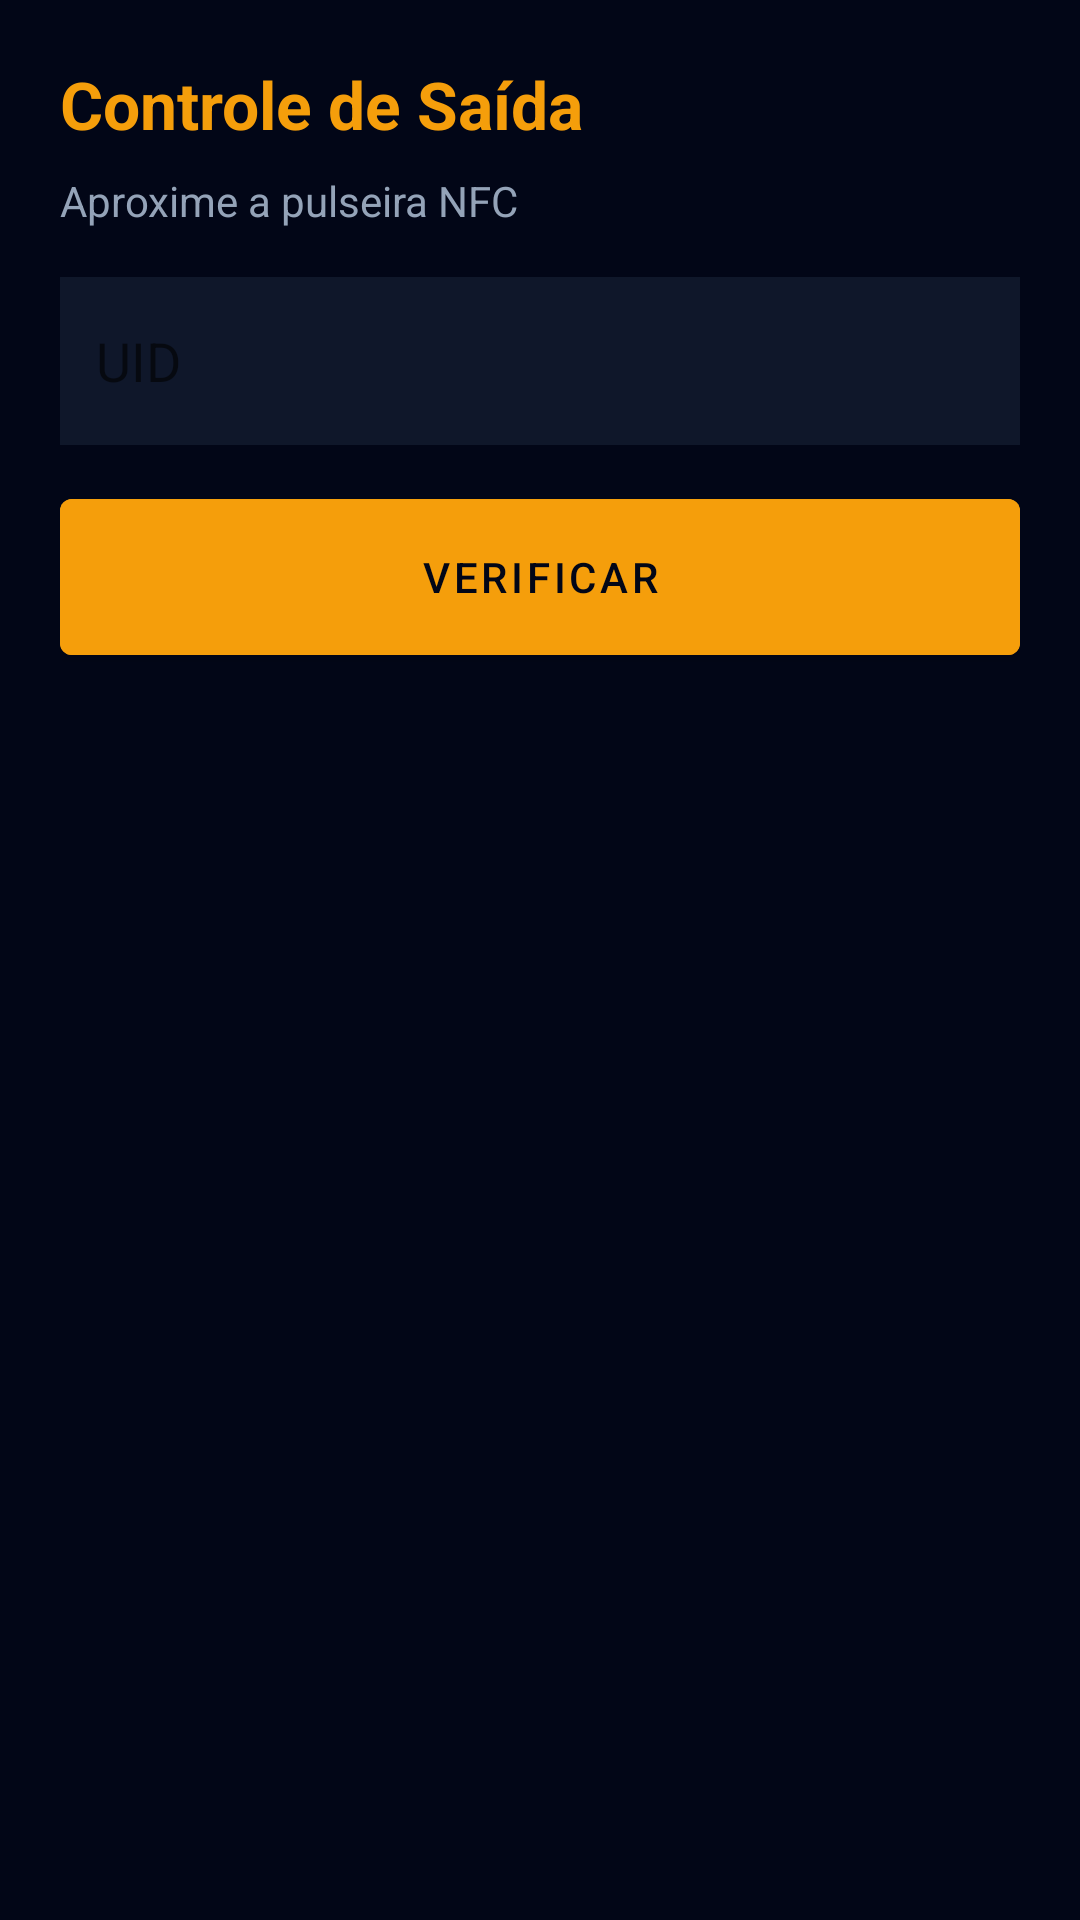

Write the Android layout XML for this screen, with the resource values it uses.
<!-- AndroidManifest.xml: application theme Theme.SistemaPDV -->
<!-- res/layout/activity_exit.xml -->
<?xml version="1.0" encoding="utf-8"?>
<LinearLayout xmlns:android="http://schemas.android.com/apk/res/android"
    android:layout_width="match_parent"
    android:layout_height="match_parent"
    android:orientation="vertical"
    android:background="@color/bg"
    android:padding="20dp"
    android:gravity="center_horizontal">

    <TextView
        android:layout_width="match_parent"
        android:layout_height="wrap_content"
        android:text="Controle de Saída"
        android:textColor="@color/amber"
        android:textSize="22sp"
        android:textStyle="bold" />

    <TextView
        android:layout_width="match_parent"
        android:layout_height="wrap_content"
        android:text="@string/nfc_hint"
        android:textColor="@color/muted"
        android:layout_marginTop="8dp" />

    <EditText
        android:id="@+id/inputUid"
        android:layout_width="match_parent"
        android:layout_height="56dp"
        android:hint="UID"
        android:textColor="@color/text"
        android:background="@color/surface"
        android:padding="12dp"
        android:layout_marginTop="16dp" />

    <com.google.android.material.button.MaterialButton
        android:id="@+id/btnCheck"
        android:layout_width="match_parent"
        android:layout_height="64dp"
        android:text="Verificar"
        android:backgroundTint="@color/amber"
        android:textColor="@color/bg"
        android:layout_marginTop="12dp" />

    <TextView
        android:id="@+id/txtDecision"
        android:layout_width="match_parent"
        android:layout_height="wrap_content"
        android:textSize="28sp"
        android:textStyle="bold"
        android:gravity="center"
        android:layout_marginTop="24dp"
        android:textColor="@color/text" />

    <TextView
        android:id="@+id/txtMessage"
        android:layout_width="match_parent"
        android:layout_height="wrap_content"
        android:textColor="@color/muted"
        android:gravity="center"
        android:layout_marginTop="8dp" />

    <com.google.android.material.button.MaterialButton
        android:id="@+id/btnRelease"
        android:layout_width="match_parent"
        android:layout_height="72dp"
        android:text="@string/btn_release"
        android:backgroundTint="@color/green"
        android:layout_marginTop="24dp"
        android:enabled="false"
        android:visibility="gone" />
</LinearLayout>
<!-- resources referenced by this layout -->
<resources>
  <color name="amber">#f59e0b</color>
  <color name="bg">#020617</color>
  <color name="green">#10b981</color>
  <color name="muted">#94a3b8</color>
  <color name="surface">#0f172a</color>
  <color name="text">#f8fafc</color>
  <string name="btn_release">Liberar saída</string>
  <string name="nfc_hint">Aproxime a pulseira NFC</string>
  <style name="Theme.SistemaPDV" parent="Theme.MaterialComponents.DayNight.NoActionBar">
          <item name="colorPrimary">@color/amber</item>
          <item name="colorPrimaryVariant">@color/amber</item>
          <item name="colorOnPrimary">@color/bg</item>
          <item name="android:statusBarColor">@color/bg</item>
          <item name="android:navigationBarColor">@color/bg</item>
          <item name="android:windowBackground">@color/bg</item>
          <item name="android:textColor">@color/text</item>
      </style>
</resources>
